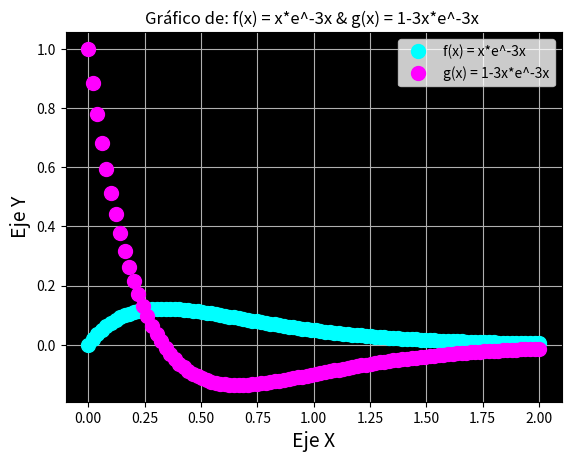

Source code (Python):
#6.-f(x)=x*e^-3x;                   Linea de color cyan (0,2) 100_puntos x=eje_X y=eje_Y que aparesca la expresion como titulo
#   g(x)=1-3x*e^-3x;                Linea color magenta

import matplotlib.pyplot as plt
import numpy as np 

x = np.linspace(0, 2, 100)
fx = x * np.exp(-3*x)
gx = (1 - 3 * x) * np.exp(-3*x)
plt.plot(x, fx, 'o', linewidth=3, color='cyan', markersize=10, label = 'f(x) = x*e^-3x')
plt.plot(x, gx, 'o', linewidth=3, color='magenta', markersize=10, label = 'g(x) = 1-3x*e^-3x')
plt.legend()
plt.xlabel('Eje X', fontsize = 14)
plt.ylabel('Eje Y', fontsize = 14)
plt.title('Gráfico de: f(x) = x*e^-3x & g(x) = 1-3x*e^-3x ')
a = plt.gca()
a.set_facecolor('k')
plt.grid(True)
plt.savefig('Grafica_6.png')